Labelled photos from "train_clo_welldone", an image-classification folder in animashka-youtube/ClothingRecognitionAI. The possible labels are: jacket, polo shirt, shirt, tank top, t-shirt, warm clothes.

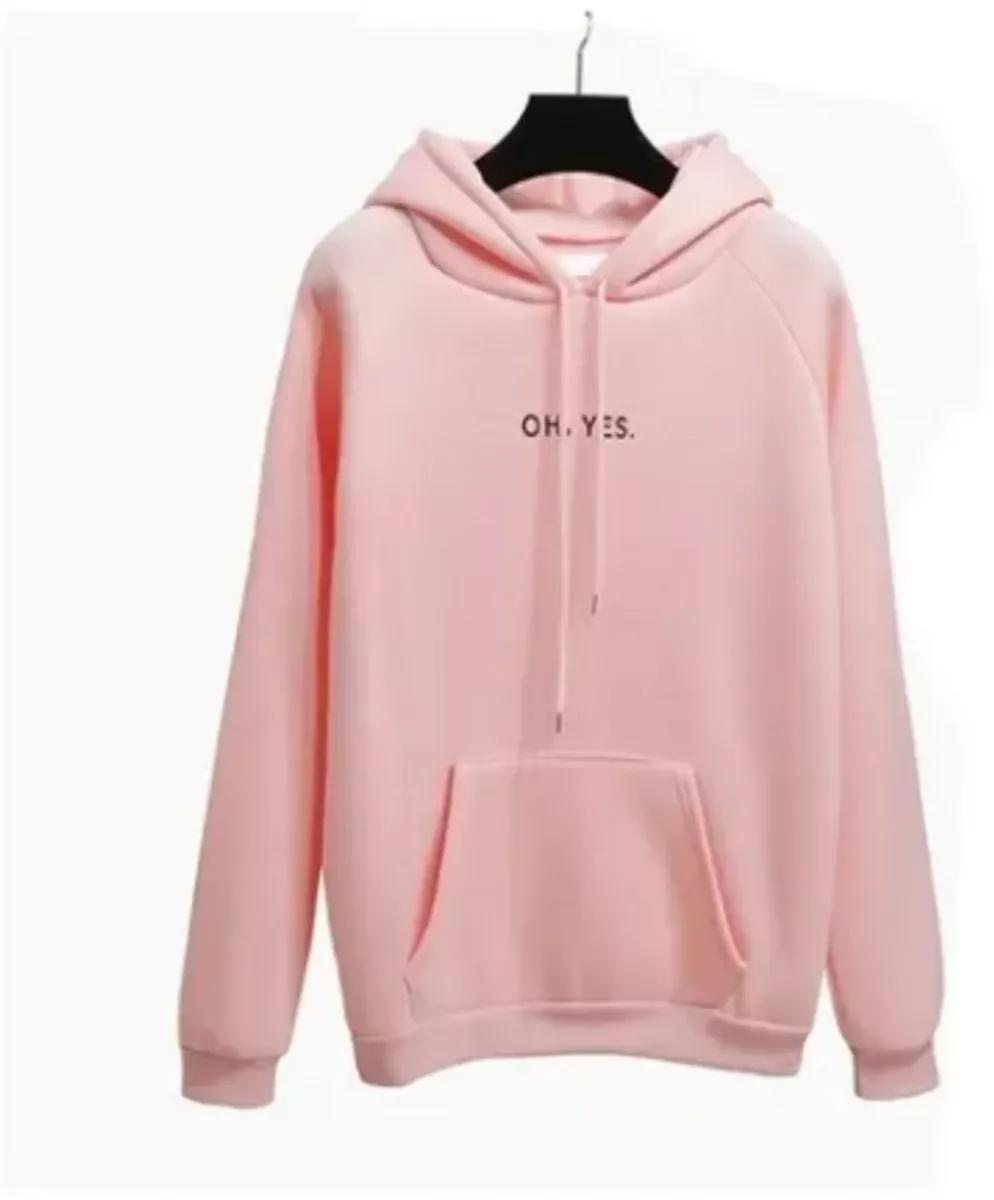
Label: warm clothes

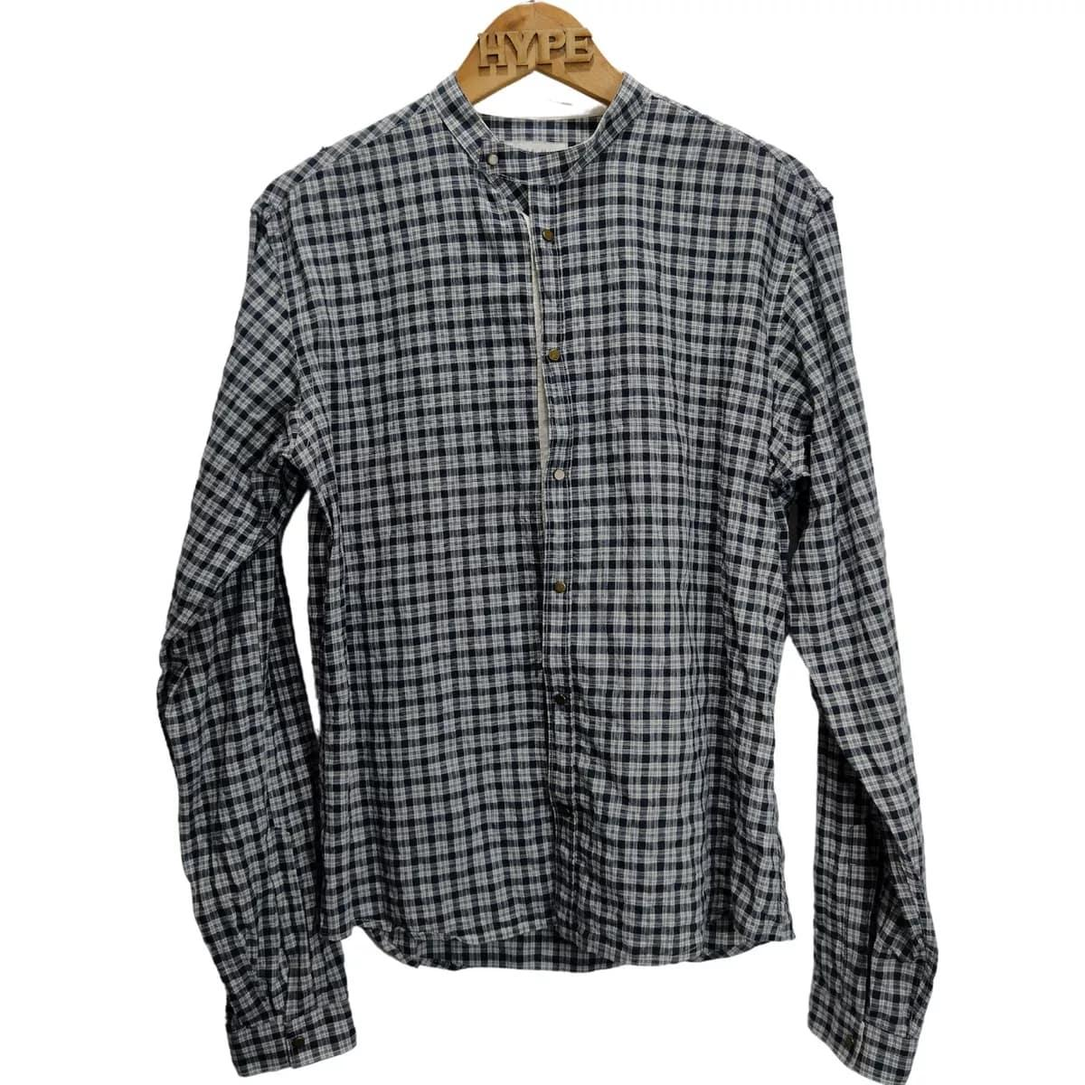
Label: shirt

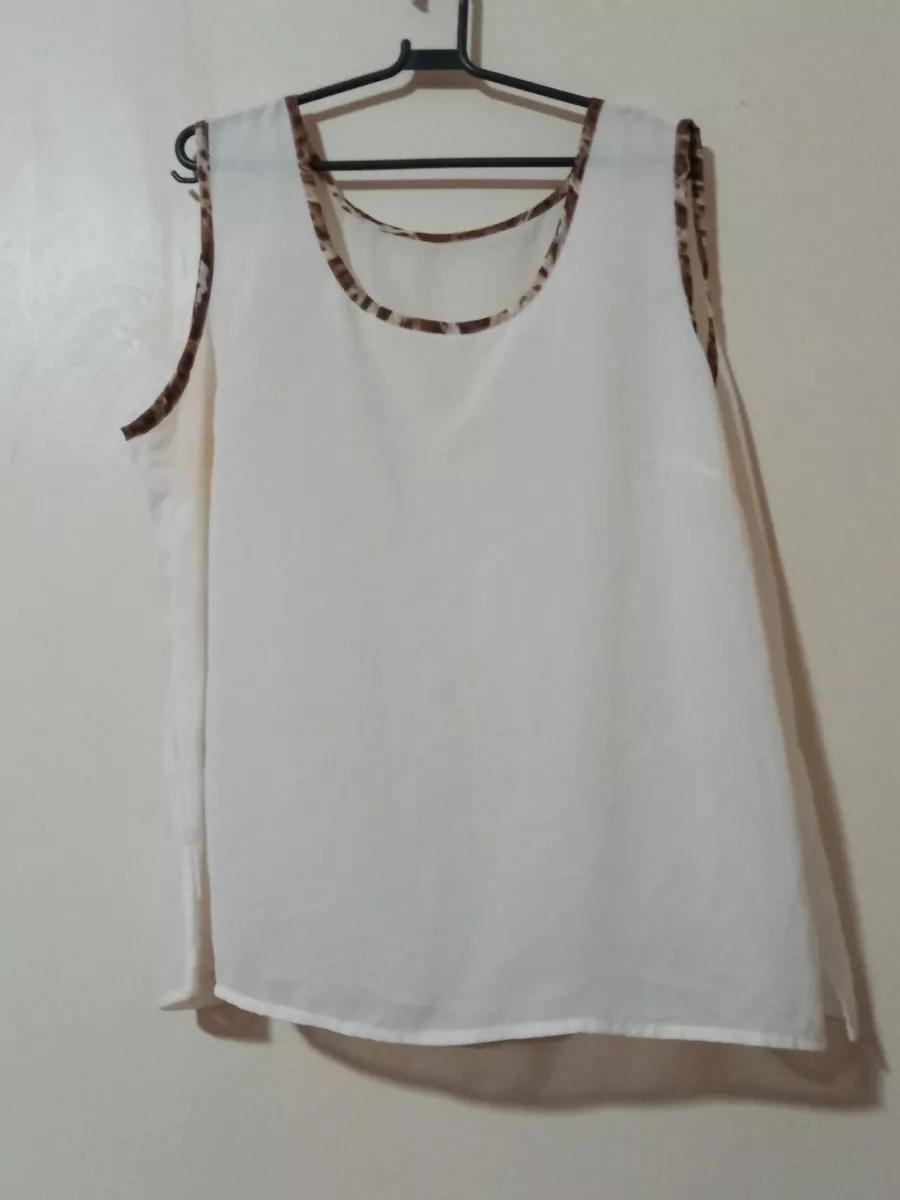
Label: tank top

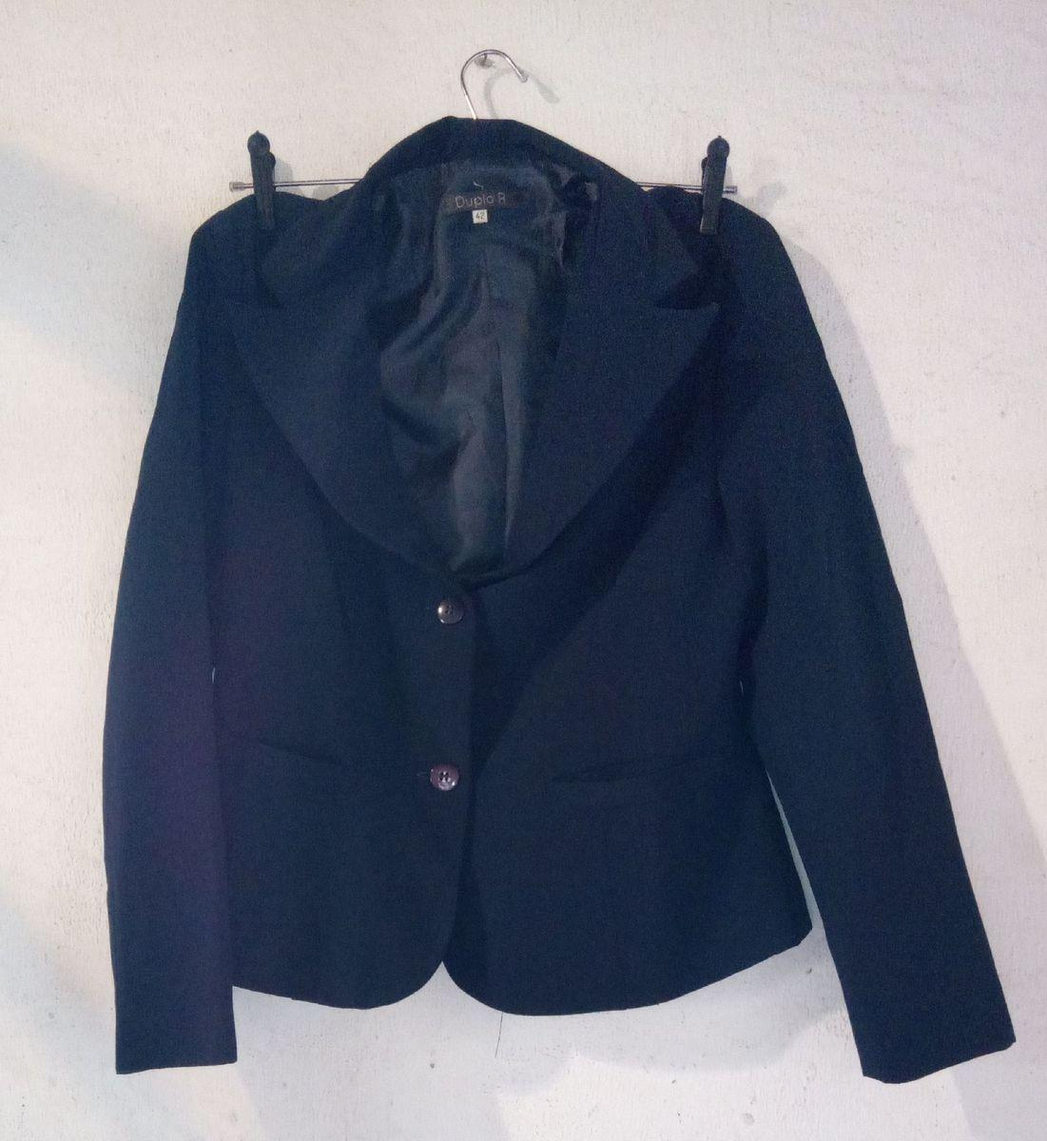
Label: jacket

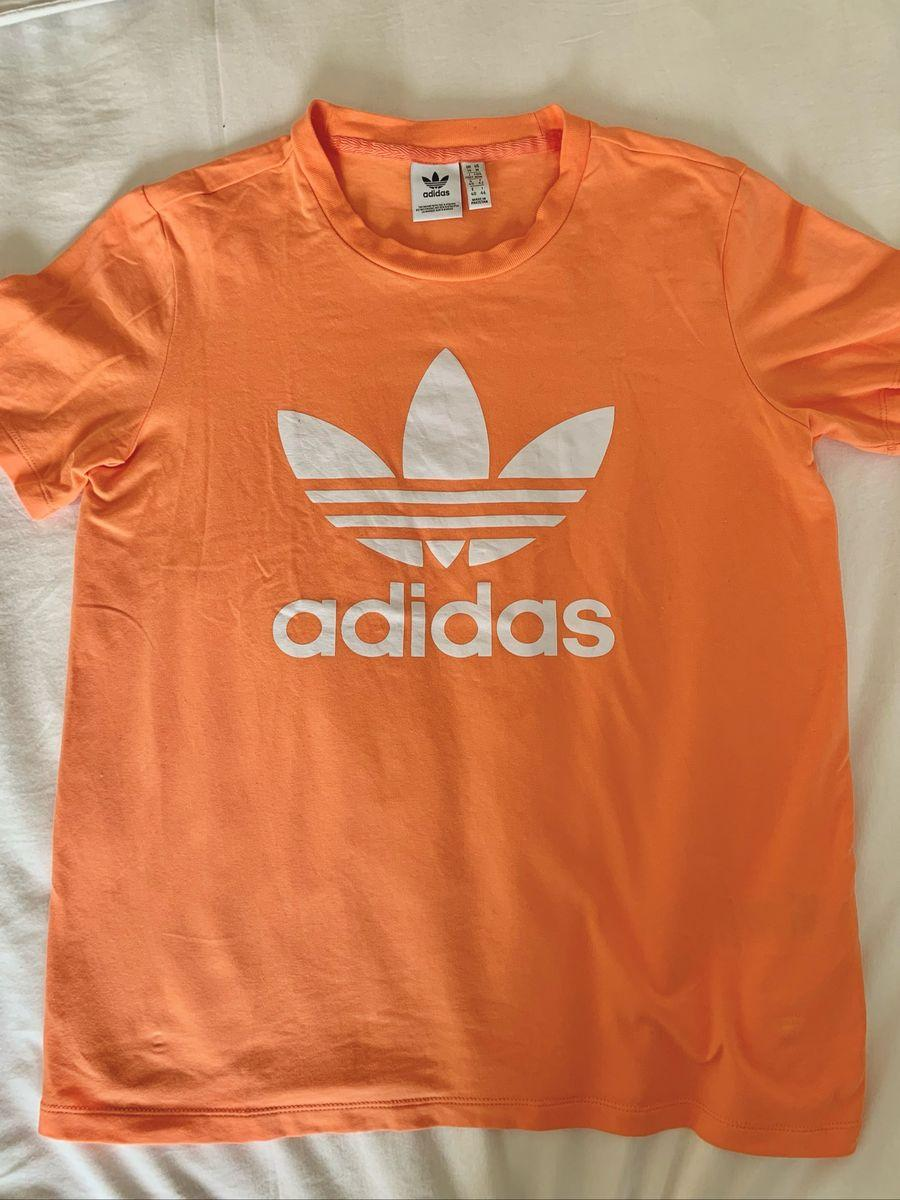
Label: t-shirt

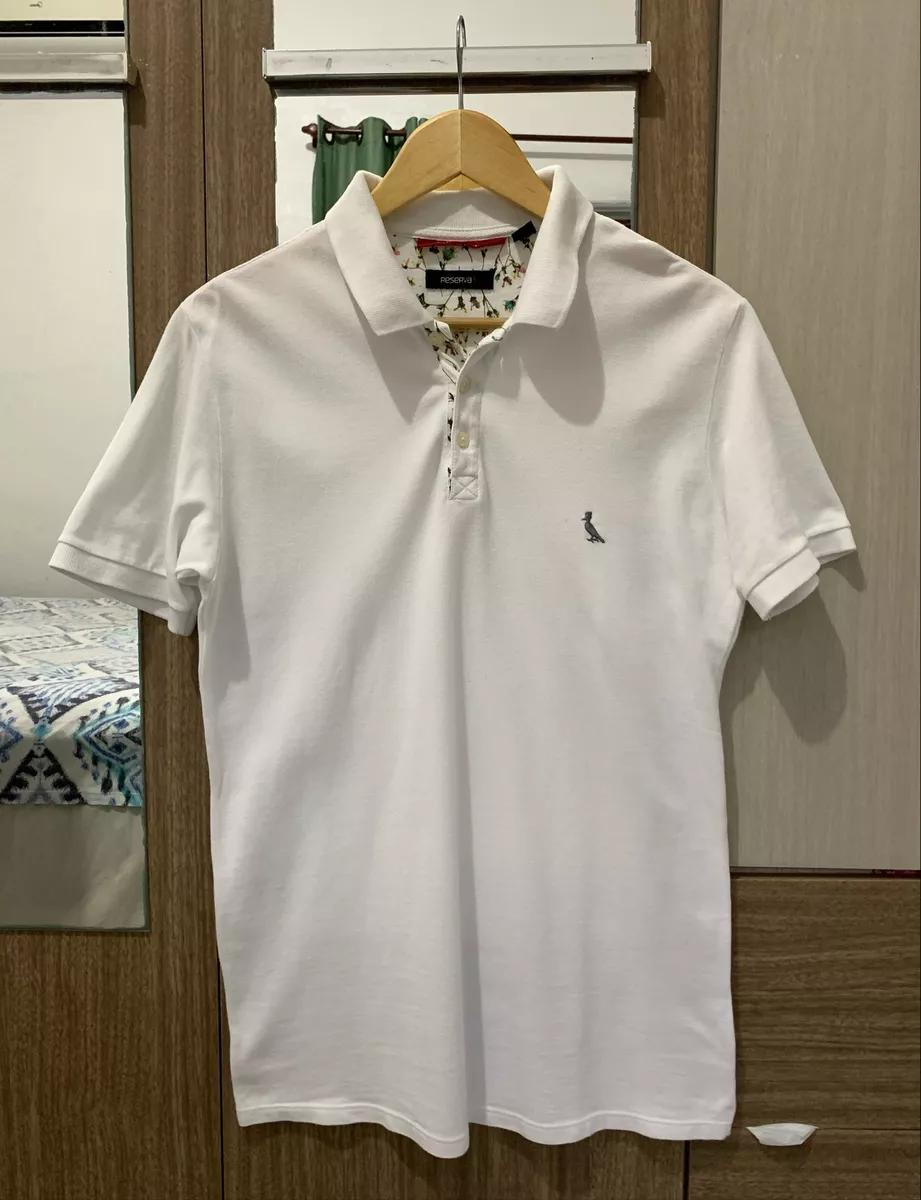
Label: polo shirt
